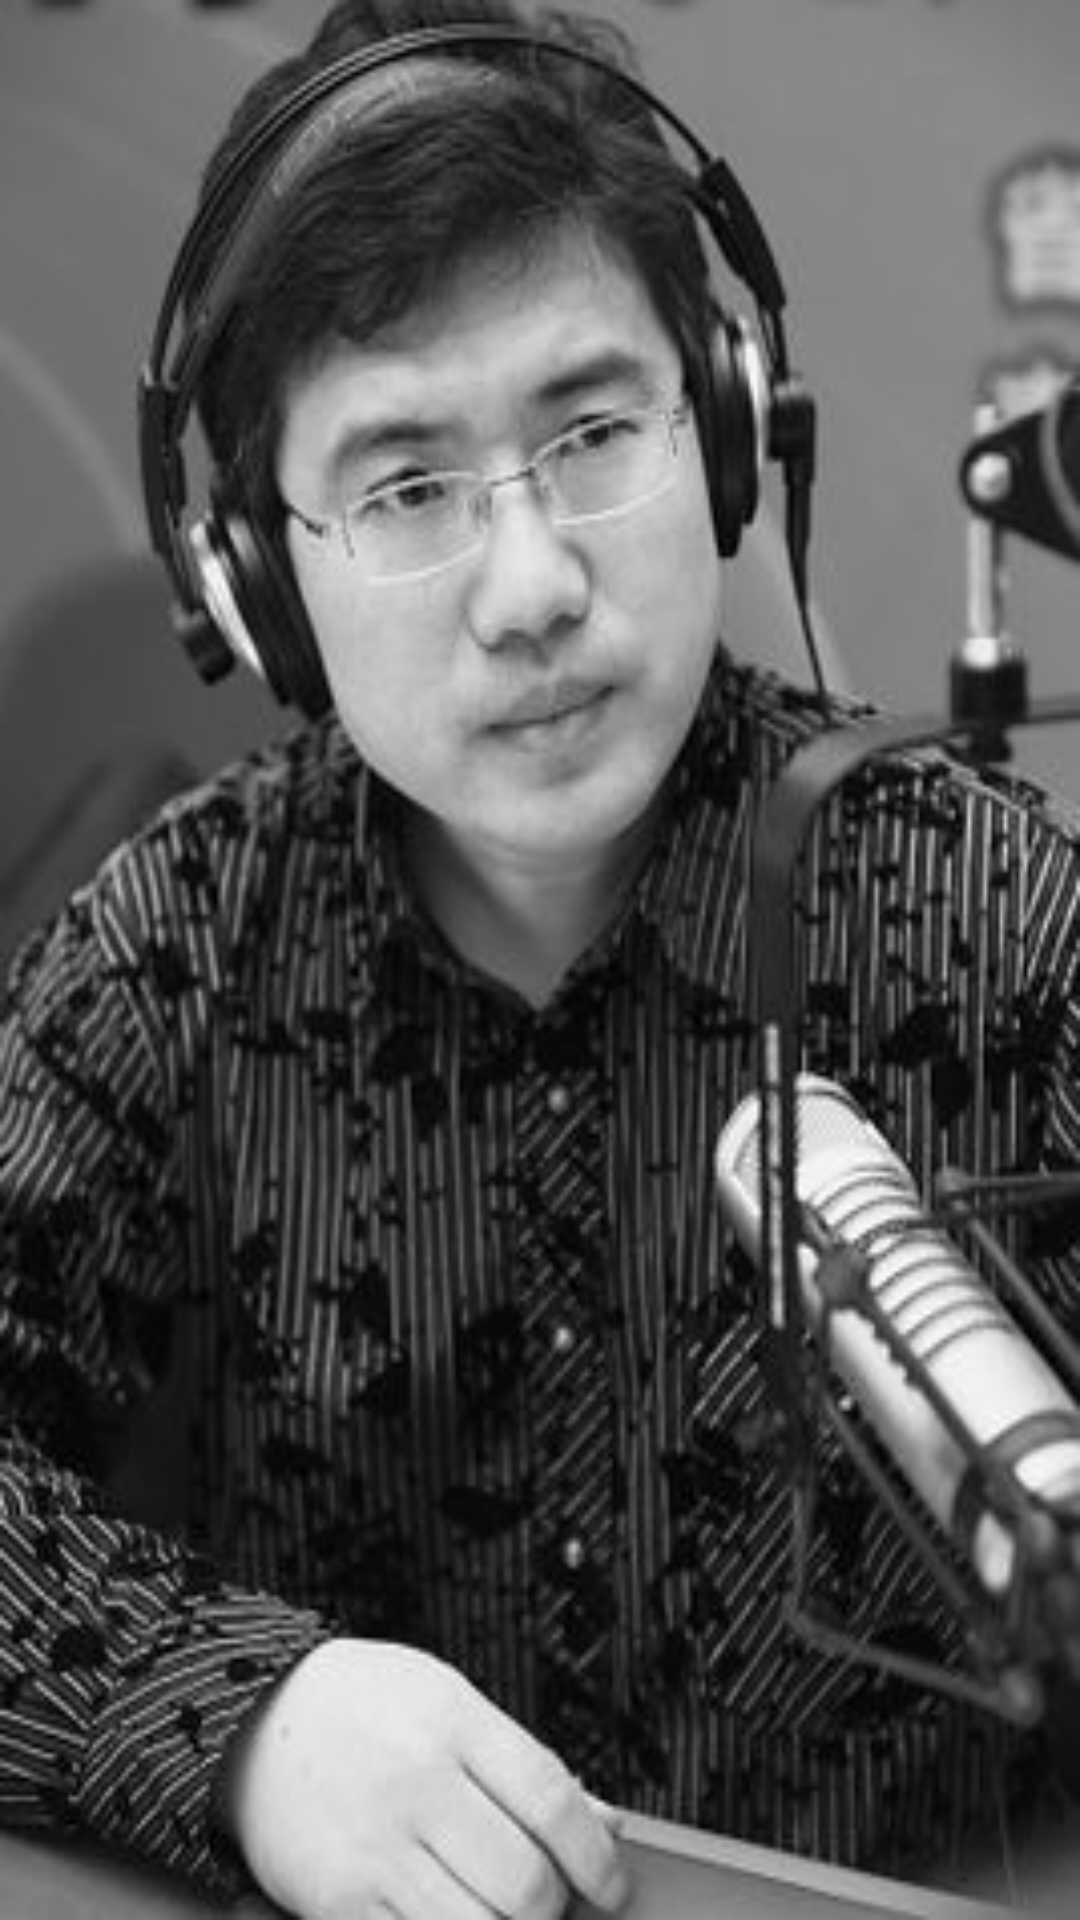

Reconstruct the res/layout file that produces this screen, plus the resources it refers to.
<!-- AndroidManifest.xml: application theme AppTheme -->
<!-- res/layout/activity_splash.xml -->
<?xml version="1.0" encoding="utf-8"?>
<LinearLayout xmlns:android="http://schemas.android.com/apk/res/android"
    xmlns:app="http://schemas.android.com/apk/res-auto"
    xmlns:tools="http://schemas.android.com/tools"
    android:layout_width="match_parent"
    android:layout_height="match_parent"
    tools:context="com.lingdian.xiaoshengchangtan.activity.SplashActivity">

    <ImageView
        android:background="@drawable/zhongxiaosplash"
        android:layout_width="match_parent"
        android:layout_height="match_parent" />

</LinearLayout>
<!-- resources referenced by this layout -->
<resources>
  <!-- drawable zhongxiaosplash: jpg bitmap (drawable-hdpi, 25309 bytes) -->
  <style name="AppTheme" parent="Theme.AppCompat.Light.NoActionBar">
          
          <item name="colorPrimary">@color/colorPrimary</item>
          <item name="colorPrimaryDark">@color/colorPrimaryDark</item>
          <item name="colorAccent">@color/colorAccent</item>
      </style>
  <color name="colorPrimary">#3F51B5</color>
  <color name="colorPrimaryDark">#303F9F</color>
  <color name="colorAccent">#FF4081</color>
</resources>
